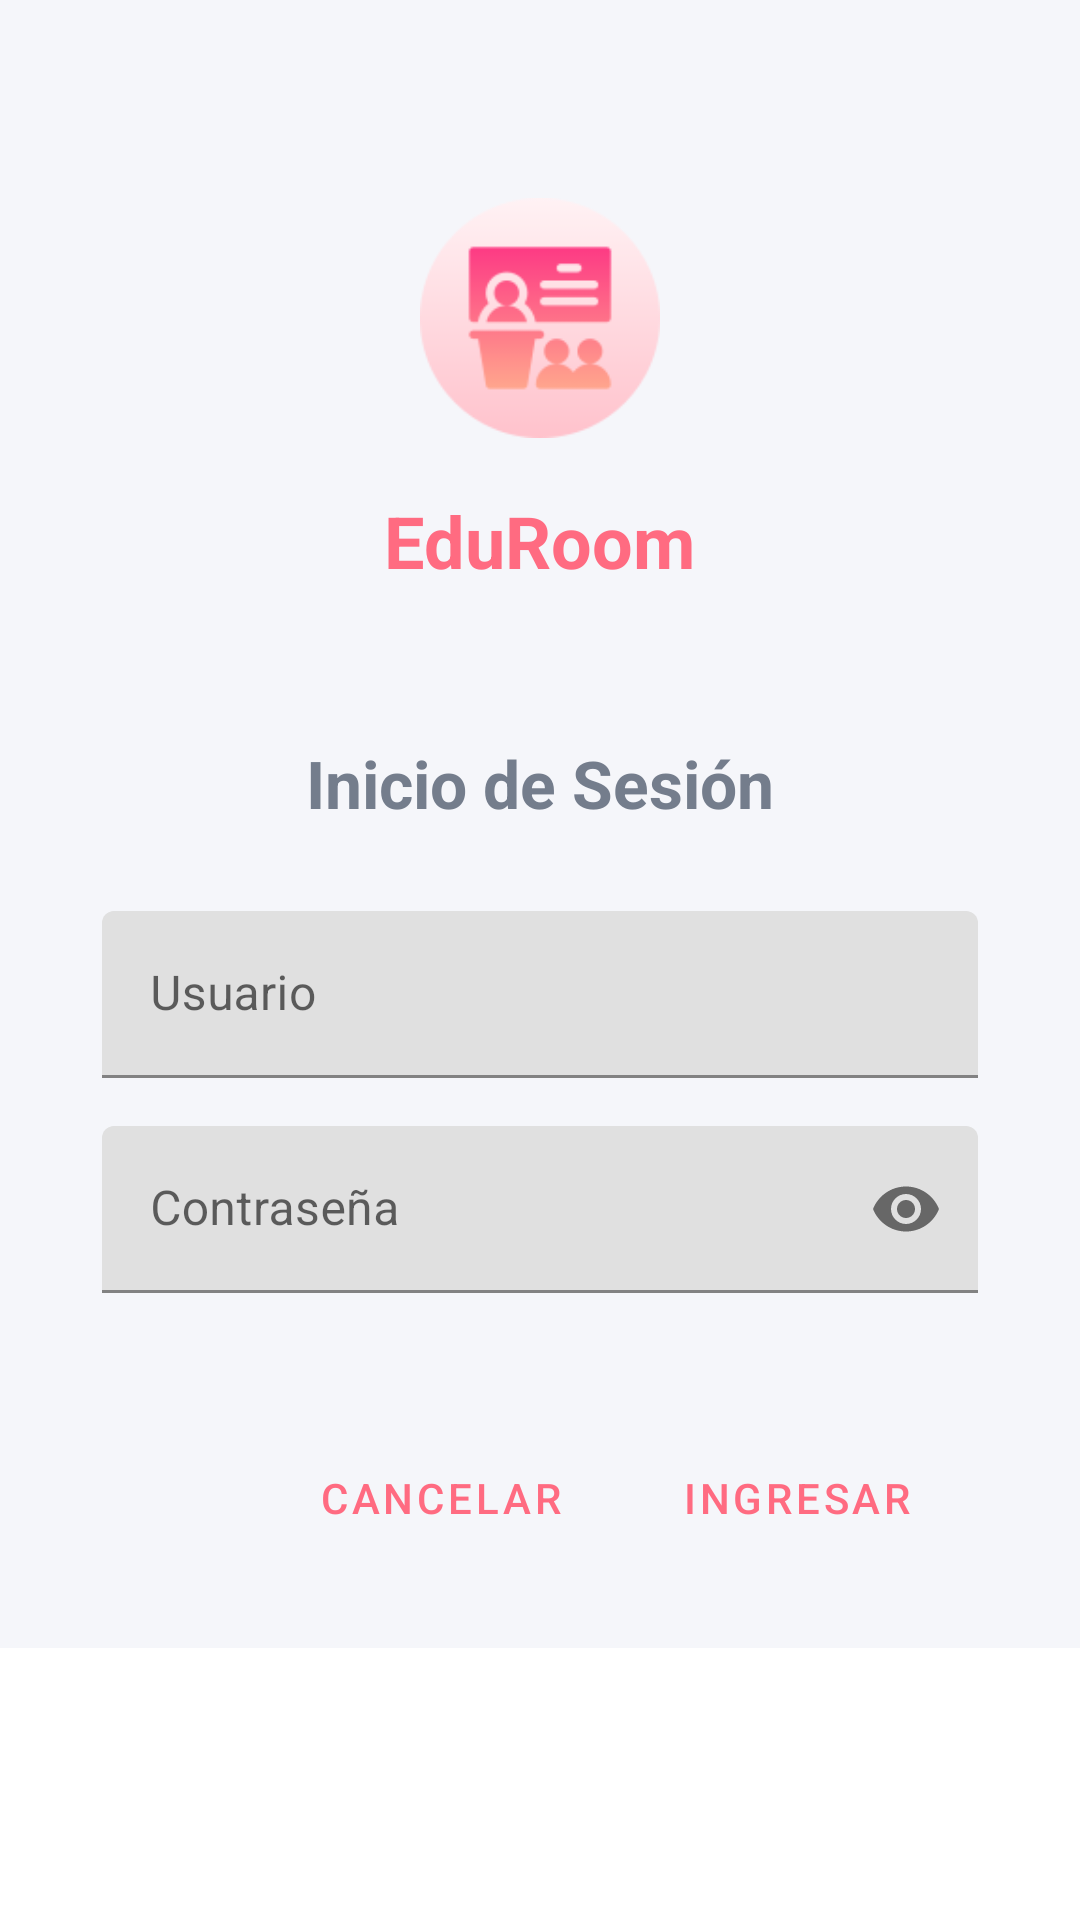

Reconstruct the res/layout file that produces this screen, plus the resources it refers to.
<!-- AndroidManifest.xml: application theme Theme.EC3_IHB_app -->
<!-- res/layout/login_fragment.xml -->
<?xml version="1.0" encoding="utf-8"?>
<ScrollView xmlns:android="http://schemas.android.com/apk/res/android"
    xmlns:app="http://schemas.android.com/apk/res-auto"
    xmlns:tools="http://schemas.android.com/tools"
    android:layout_width="match_parent"
    android:layout_height="match_parent"
    tools:context=".LoginFragment">

    <LinearLayout
        android:layout_width="match_parent"
        android:layout_height="wrap_content"
        android:orientation="vertical"
        android:clipChildren="false"
        android:clipToPadding="false"
        android:padding="26dp"
        android:paddingTop="16dp"
        android:background="@color/background_color"
        >
        <ImageView
            android:layout_width="80dp"
            android:layout_height="80dp"
            android:layout_gravity="center_horizontal"
            android:layout_marginTop="40dp"
            android:layout_marginBottom="18dp"
            app:srcCompat="@drawable/app_icon_128"
            />
        <TextView
            android:layout_width="wrap_content"
            android:layout_height="wrap_content"
            android:layout_gravity="center_horizontal"
            android:layout_marginBottom="50dp"
            android:text="@string/app_name"
            android:textAppearance="@style/TextAppearance.EC3.Tittle"
            />

        <TextView
            android:layout_width="wrap_content"
            android:layout_height="wrap_content"
            android:layout_gravity="center_horizontal"
            android:layout_marginBottom="20dp"
            android:text="@string/app_login"
            android:textColor="@color/gray"
            android:textStyle="bold"
            android:textSize="22dp"
            />

        <com.google.android.material.textfield.TextInputLayout
            android:id="@+id/username_text_input"
            android:layout_width="match_parent"
            android:layout_height="wrap_content"
            android:layout_margin="8dp"
            android:hint="@string/login_username"
            app:endIconMode="clear_text"
            >
            <com.google.android.material.textfield.TextInputEditText
                android:id="@+id/username_edit_text"
                android:layout_width="match_parent"
                android:layout_height="wrap_content"
                android:inputType="text"
                android:maxLines="1"
                />
        </com.google.android.material.textfield.TextInputLayout>

        <com.google.android.material.textfield.TextInputLayout
            android:id="@+id/password_text_input"
            android:layout_width="match_parent"
            android:layout_height="wrap_content"
            android:layout_margin="8dp"
            android:hint="@string/login_password"
            app:endIconMode="password_toggle"
            app:errorEnabled="true"
            >
            <com.google.android.material.textfield.TextInputEditText
                android:id="@+id/password_edit_text"
                android:layout_width="match_parent"
                android:layout_height="wrap_content"
                android:inputType="textPassword"
                />
        </com.google.android.material.textfield.TextInputLayout>

        <RelativeLayout
            android:layout_width="match_parent"
            android:layout_height="wrap_content"
            android:layout_marginTop="16dp"
            android:layout_gravity="center">
            <Button
                android:id="@+id/login_button"
                android:layout_width="wrap_content"
                android:layout_height="wrap_content"
                android:layout_alignParentEnd="true"
                android:layout_alignParentRight="true"
                android:layout_marginRight="14dp"
                android:text="@string/login_button"
                style="@style/Widget.MaterialComponents.Button.OutlinedButton.Icon"
                app:icon="@drawable/ic_baseline_navigate_next_24"
                app:iconGravity="textEnd"
                />
            <Button
                android:id="@+id/login_cancel_button"
                android:layout_width="wrap_content"
                android:layout_height="wrap_content"
                android:layout_marginEnd="12dp"
                android:layout_marginRight="12dp"
                android:layout_toStartOf="@+id/login_button"
                android:layout_toLeftOf="@+id/login_button"
                android:text="@string/login_cancel_button"
                style="@style/Widget.MaterialComponents.Button.OutlinedButton.Icon"
                app:icon="@drawable/ic_baseline_close_24"
                app:iconGravity="textStart"
                />
        </RelativeLayout>
    </LinearLayout>
</ScrollView>
<!-- resources referenced by this layout -->
<resources>
  <color name="background_color">#f5f6fa</color>
  <color name="gray">#747d8c</color>
  <!-- drawable app_icon_128: png bitmap (drawable, 5618 bytes) -->
  <string name="app_login">Inicio de Sesión</string>
  <string name="app_name">EduRoom</string>
  <string name="login_button">Ingresar</string>
  <string name="login_cancel_button">Cancelar</string>
  <string name="login_password">Contraseña</string>
  <string name="login_username">Usuario</string>
  <style name="TextAppearance.EC3.Tittle" parent="TextAppearance.MaterialComponents.Headline3">
          <item name="android:textStyle">bold</item>
          <item name="android:textColor">?attr/colorPrimary</item>
          <item name="android:textSize">24dp</item>
      </style>
  <style name="Theme.EC3_IHB_app" parent="Theme.MaterialComponents.DayNight.NoActionBar">
          
          <item name="colorPrimary">@color/wild_watermelon_100</item>
          <item name="colorPrimaryVariant">@color/watermelon_200</item>
          <item name="colorOnPrimary">@color/white</item>
          
          <item name="colorSecondary">@color/pink_glamour_100</item>
          <item name="colorSecondaryVariant">@color/carmine_pink_200</item>
          <item name="colorOnSecondary">@color/black</item>
          
          <item name="android:statusBarColor" tools:targetApi="l">?attr/colorPrimaryDark</item>
          
      </style>
  <color name="wild_watermelon_100">#ff6b81</color>
  <color name="watermelon_200">#ff4757</color>
  <color name="white">#FFFFFFFF</color>
  <color name="pink_glamour_100">#ff7979</color>
  <color name="carmine_pink_200">#eb4d4b</color>
  <color name="black">#FF000000</color>
</resources>
